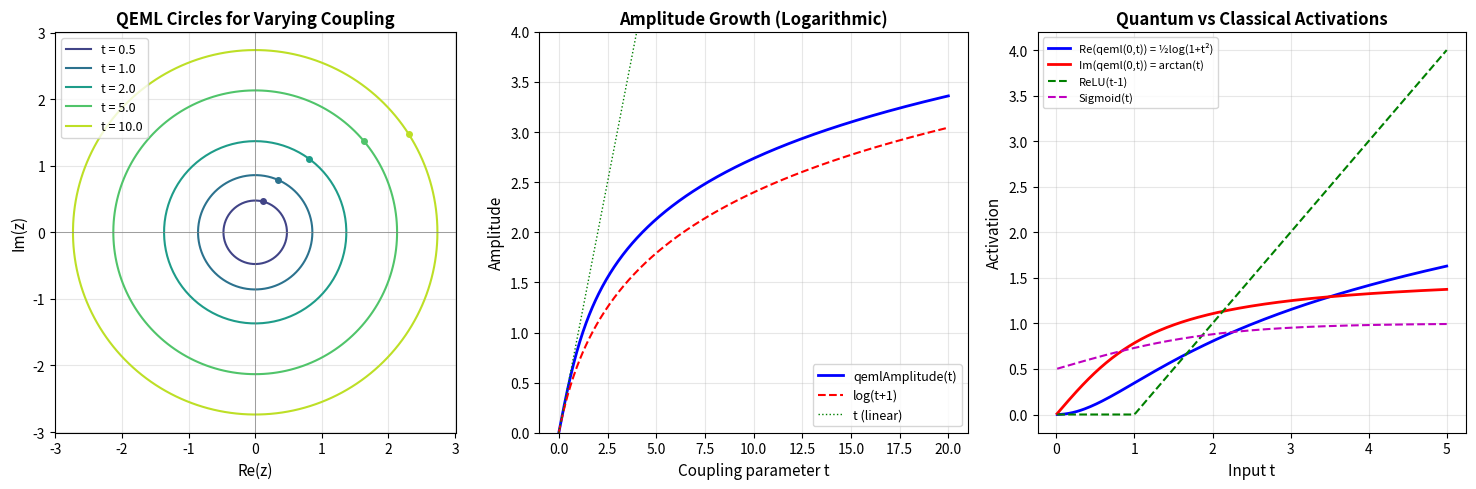

Source code (Python): (Note: this script raises an exception after producing the figure.)
#!/usr/bin/env python3
"""
Quantum EML Neurons: Numerical Demonstrations

Demonstrates the key results from the quantum EML neuron theory:
1. Phase invariance of amplitude
2. Circle coverage for fixed coupling
3. Surjectivity (any complex number as QEML output)
4. Constructive/destructive interference
5. Classical-quantum bridge
"""

import numpy as np

def qeml(theta: float, t: float) -> complex:
    """Quantum EML neuron: exp(i*theta) * log(1 + i*t)"""
    return np.exp(1j * theta) * np.log(1 + 1j * t)

def qeml_amplitude(t: float) -> float:
    """Amplitude component: |log(1 + i*t)|"""
    return abs(np.log(1 + 1j * t))

def qeml_intrinsic_phase(t: float) -> float:
    """Intrinsic phase of log(1 + i*t)"""
    return np.angle(np.log(1 + 1j * t))


# ============================================================
# Demo 1: Phase Invariance
# ============================================================
print("=" * 60)
print("DEMO 1: Phase Invariance of Amplitude")
print("=" * 60)
print("\nFor fixed t, |qeml(θ, t)| is independent of θ:")
t_fixed = 2.0
for theta in [0, np.pi/4, np.pi/2, np.pi, 3*np.pi/2]:
    amp = abs(qeml(theta, t_fixed))
    print(f"  θ = {theta:.4f}, |qeml(θ, {t_fixed})| = {amp:.8f}")
print(f"  qemlAmplitude({t_fixed}) = {qeml_amplitude(t_fixed):.8f}")

# ============================================================
# Demo 2: Circle Coverage
# ============================================================
print("\n" + "=" * 60)
print("DEMO 2: Circle Coverage (Fixed Coupling)")
print("=" * 60)
print("\nFor t = 1.5, qeml traces a circle of radius r:")
t_val = 1.5
r = qeml_amplitude(t_val)
print(f"  Radius = {r:.6f}")
thetas = np.linspace(0, 2*np.pi, 8, endpoint=False)
print("  Points on circle:")
for th in thetas:
    z = qeml(th, t_val)
    print(f"    θ={th:.2f}: ({z.real:.4f}, {z.imag:.4f}), |z|={abs(z):.6f}")

# ============================================================
# Demo 3: Surjectivity
# ============================================================
print("\n" + "=" * 60)
print("DEMO 3: Surjectivity — Matching Any Complex Number")
print("=" * 60)

def find_qeml_params(z: complex) -> tuple:
    """Find (θ, t) such that qeml(θ, t) ≈ z"""
    if abs(z) < 1e-15:
        return (0.0, 0.0)
    # Binary search for t such that qeml_amplitude(t) = |z|
    target_amp = abs(z)
    t_lo, t_hi = 0.0, 1.0
    while qeml_amplitude(t_hi) < target_amp:
        t_hi *= 2
    for _ in range(100):
        t_mid = (t_lo + t_hi) / 2
        if qeml_amplitude(t_mid) < target_amp:
            t_lo = t_mid
        else:
            t_hi = t_mid
    t0 = (t_lo + t_hi) / 2
    # Find θ
    w = np.log(1 + 1j * t0)
    theta = np.angle(z / w)
    return (theta, t0)

targets = [1+0j, 0+1j, -1+0j, 2+3j, 0.5-0.5j, 10+0j]
for z_target in targets:
    theta, t = find_qeml_params(z_target)
    z_actual = qeml(theta, t)
    err = abs(z_actual - z_target)
    print(f"  Target: {str(z_target):>10s}  →  θ={theta:.4f}, t={t:.4f}  →  "
          f"qeml = ({z_actual.real:.4f}, {z_actual.imag:.4f})  error={err:.2e}")

# ============================================================
# Demo 4: Interference
# ============================================================
print("\n" + "=" * 60)
print("DEMO 4: Constructive vs Destructive Interference")
print("=" * 60)

t1, t2 = 1.0, 1.0
theta = 0.0
# Constructive: same phase
z_constr = qeml(theta, t1) + qeml(theta, t2)
# Destructive: opposite phase
z_destr = qeml(theta, t1) + qeml(theta + np.pi, t2)
max_amp = qeml_amplitude(t1) + qeml_amplitude(t2)
print(f"  t₁ = {t1}, t₂ = {t2}")
print(f"  Max possible amplitude: {max_amp:.6f}")
print(f"  Constructive (same θ): |sum| = {abs(z_constr):.6f}")
print(f"  Destructive (θ+π):     |sum| = {abs(z_destr):.6f}")

# ============================================================
# Demo 5: Classical-Quantum Bridge
# ============================================================
print("\n" + "=" * 60)
print("DEMO 5: Classical-Quantum Bridge")
print("=" * 60)
print("\nRe(qeml(0,t)) = log(√(1+t²)) vs classical activations:")
print(f"  {'t':>6s}  {'Re(qeml)':>10s}  {'Im(qeml)':>10s}  {'log(1+t²)/2':>12s}  {'arctan(t)':>10s}")
for t in [0.1, 0.5, 1.0, 2.0, 5.0, 10.0]:
    z = qeml(0, t)
    log_val = 0.5 * np.log(1 + t**2)
    atan_val = np.arctan(t)
    print(f"  {t:6.1f}  {z.real:10.6f}  {z.imag:10.6f}  {log_val:12.6f}  {atan_val:10.6f}")

# ============================================================
# Demo 6: QPA Monoid Structure
# ============================================================
print("\n" + "=" * 60)
print("DEMO 6: QPA Monoid — Polar Multiplication")
print("=" * 60)

class QPA:
    def __init__(self, amplitude, phase):
        self.amplitude = max(0, amplitude)
        self.phase = phase
    def mul(self, other):
        return QPA(self.amplitude * other.amplitude, self.phase + other.phase)
    def to_complex(self):
        return self.amplitude * np.exp(1j * self.phase)
    def __repr__(self):
        return f"QPA(r={self.amplitude:.4f}, φ={self.phase:.4f})"

q1 = QPA(2.0, np.pi/4)
q2 = QPA(1.5, np.pi/3)
q3 = q1.mul(q2)
print(f"  q₁ = {q1}")
print(f"  q₂ = {q2}")
print(f"  q₁·q₂ = {q3}")
print(f"  q₁.toComplex = {q1.to_complex():.4f}")
print(f"  q₂.toComplex = {q2.to_complex():.4f}")
print(f"  Product of complexes: {q1.to_complex() * q2.to_complex():.4f}")
print(f"  (q₁·q₂).toComplex: {q3.to_complex():.4f}")
print(f"  Homomorphism check: {abs(q1.to_complex() * q2.to_complex() - q3.to_complex()):.2e}")

# ============================================================
# Demo 7: Amplitude Growth
# ============================================================
print("\n" + "=" * 60)
print("DEMO 7: Amplitude Growth (Logarithmic)")
print("=" * 60)
ts = [0.01, 0.1, 1, 10, 100, 1000, 10000]
print(f"  {'t':>8s}  {'amplitude':>10s}  {'log(t+1)':>10s}  {'ratio':>8s}")
for t in ts:
    amp = qeml_amplitude(t)
    log_bound = np.log(t + 1)
    ratio = amp / log_bound if log_bound > 0 else float('inf')
    print(f"  {t:8.1f}  {amp:10.6f}  {log_bound:10.6f}  {ratio:8.4f}")

print("\n" + "=" * 60)
print("All demonstrations complete.")
print("=" * 60)


#!/usr/bin/env python3
"""
Visualization: Quantum EML Circle Coverage

Shows how quantum EML neurons trace circles in the complex plane
for different coupling values, demonstrating the surjectivity theorem.
"""

import numpy as np
import matplotlib
matplotlib.use('Agg')
import matplotlib.pyplot as plt

def qeml(theta, t):
    """Quantum EML neuron"""
    return np.exp(1j * theta) * np.log(1 + 1j * t)

def qeml_amplitude(t):
    """Amplitude function"""
    return abs(np.log(1 + 1j * t))

# Create figure with multiple panels
fig, axes = plt.subplots(1, 3, figsize=(15, 5))

# Panel 1: Circle coverage
ax1 = axes[0]
thetas = np.linspace(0, 2 * np.pi, 200)
couplings = [0.5, 1.0, 2.0, 5.0, 10.0]
colors = plt.cm.viridis(np.linspace(0.2, 0.9, len(couplings)))

for t, color in zip(couplings, colors):
    zs = [qeml(th, t) for th in thetas]
    xs = [z.real for z in zs]
    ys = [z.imag for z in zs]
    ax1.plot(xs, ys, color=color, linewidth=1.5,
             label=f't = {t}')
    # Mark t=0 phase point
    z0 = qeml(0, t)
    ax1.plot(z0.real, z0.imag, 'o', color=color, markersize=4)

ax1.set_xlabel('Re(z)', fontsize=11)
ax1.set_ylabel('Im(z)', fontsize=11)
ax1.set_title('QEML Circles for Varying Coupling', fontsize=12, fontweight='bold')
ax1.legend(fontsize=9, loc='upper left')
ax1.set_aspect('equal')
ax1.grid(True, alpha=0.3)
ax1.axhline(y=0, color='gray', linewidth=0.5)
ax1.axvline(x=0, color='gray', linewidth=0.5)

# Panel 2: Amplitude function
ax2 = axes[1]
ts = np.linspace(0, 20, 500)
amps = [qeml_amplitude(t) for t in ts]
log_bound = [np.log(t + 1) for t in ts]

ax2.plot(ts, amps, 'b-', linewidth=2, label='qemlAmplitude(t)')
ax2.plot(ts, log_bound, 'r--', linewidth=1.5, label='log(t+1)')
ax2.plot(ts, ts, 'g:', linewidth=1, label='t (linear)')

ax2.set_xlabel('Coupling parameter t', fontsize=11)
ax2.set_ylabel('Amplitude', fontsize=11)
ax2.set_title('Amplitude Growth (Logarithmic)', fontsize=12, fontweight='bold')
ax2.legend(fontsize=9)
ax2.grid(True, alpha=0.3)
ax2.set_ylim(0, 4)

# Panel 3: Classical-quantum bridge
ax3 = axes[2]
ts_fine = np.linspace(0.01, 5, 200)
re_vals = [np.log(np.sqrt(1 + t**2)) for t in ts_fine]
im_vals = [np.arctan(t) for t in ts_fine]
classical_relu = [max(0, t - 1) for t in ts_fine]
classical_sigmoid = [1 / (1 + np.exp(-t)) for t in ts_fine]

ax3.plot(ts_fine, re_vals, 'b-', linewidth=2,
         label='Re(qeml(0,t)) = ½log(1+t²)')
ax3.plot(ts_fine, im_vals, 'r-', linewidth=2,
         label='Im(qeml(0,t)) = arctan(t)')
ax3.plot(ts_fine, classical_relu, 'g--', linewidth=1.5,
         label='ReLU(t-1)')
ax3.plot(ts_fine, classical_sigmoid, 'm--', linewidth=1.5,
         label='Sigmoid(t)')

ax3.set_xlabel('Input t', fontsize=11)
ax3.set_ylabel('Activation', fontsize=11)
ax3.set_title('Quantum vs Classical Activations', fontsize=12, fontweight='bold')
ax3.legend(fontsize=8)
ax3.grid(True, alpha=0.3)

plt.tight_layout()
plt.savefig('Applications/qeml_visualization.png', dpi=150, bbox_inches='tight')
plt.close()
print("Saved: Applications/qeml_visualization.png")
